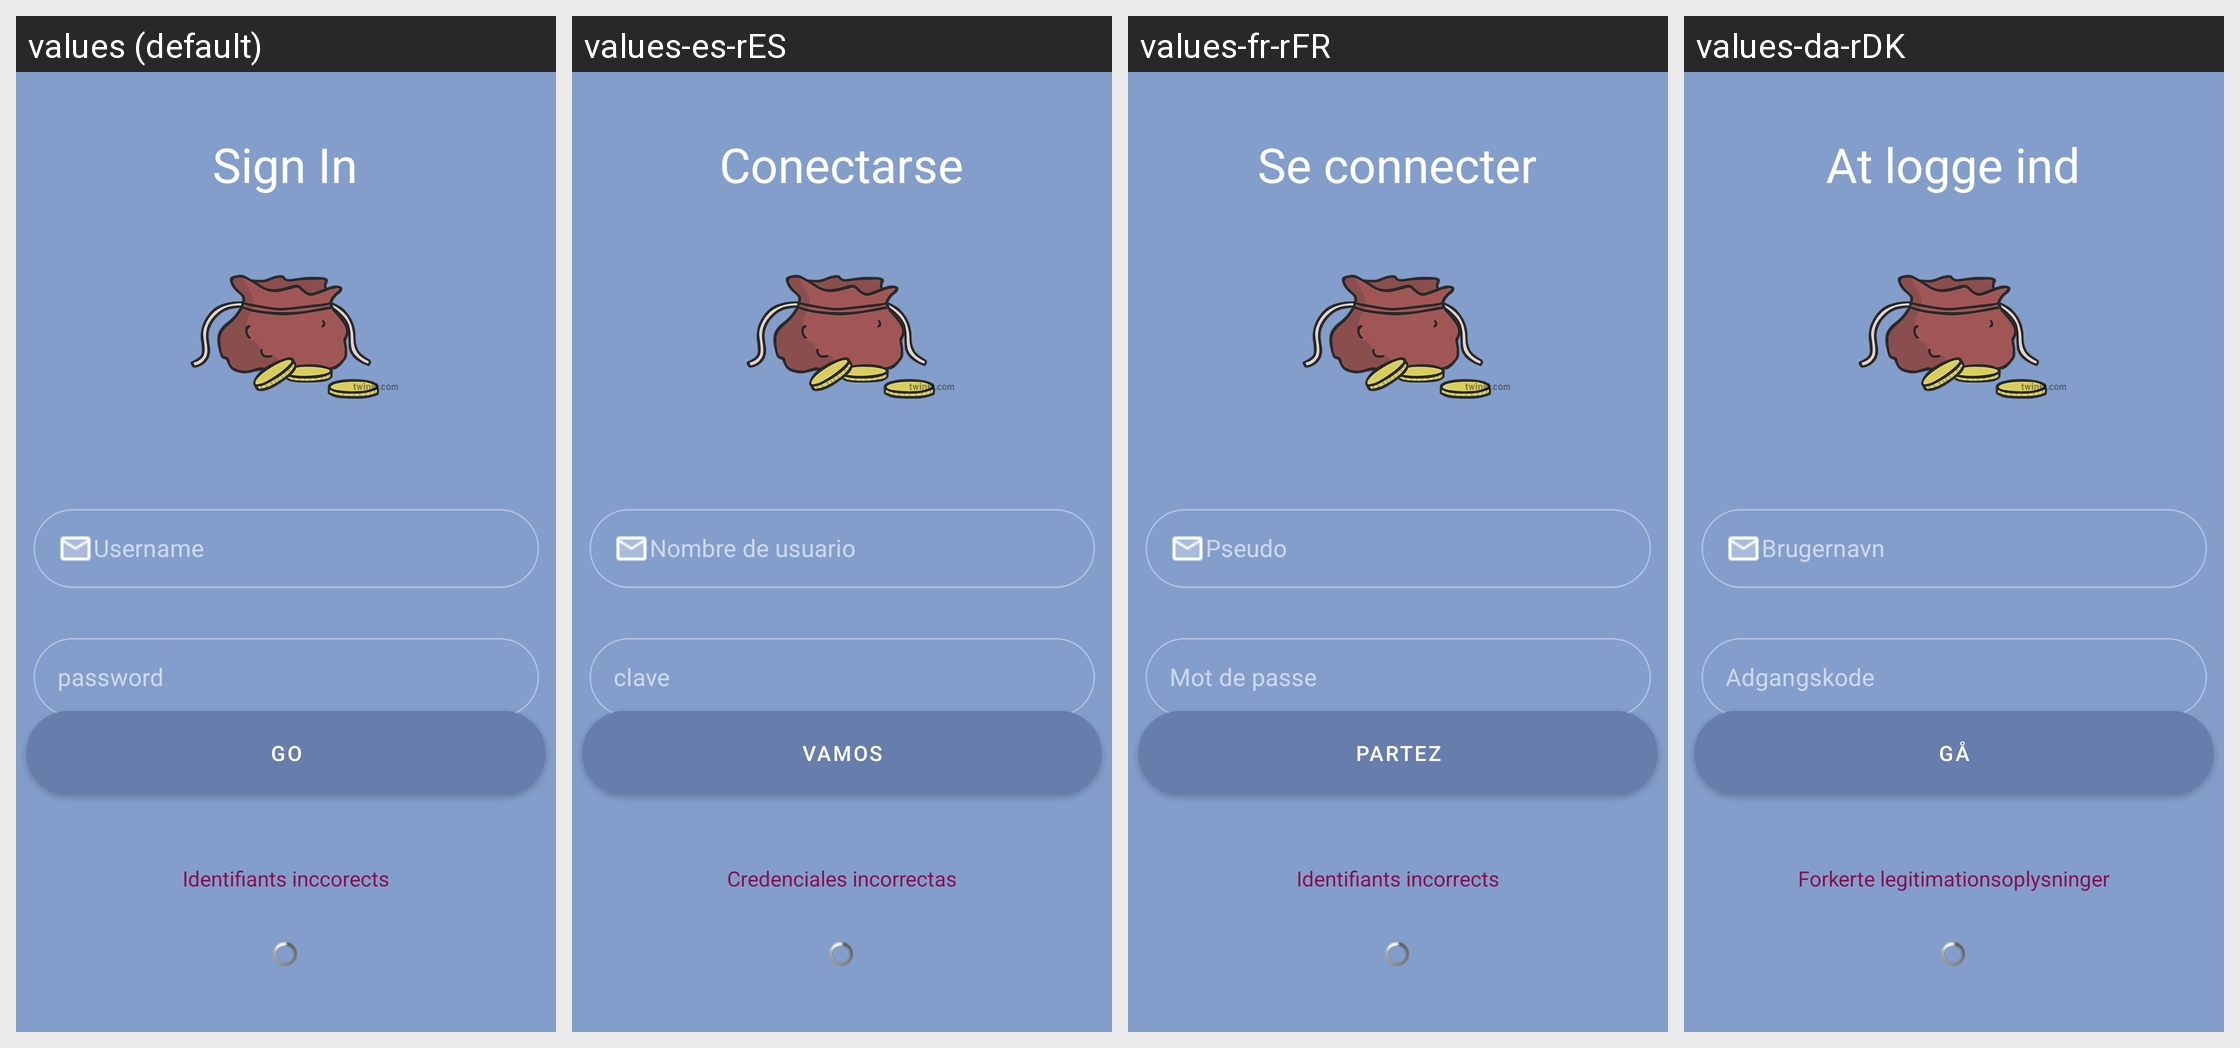

This grid shows one Android layout under several languages. Give, for every string resource on the screen, its name, the default text and each shown locale's text.
Android screen res/layout/activity_login.xml rendered under 4 locales, left to right: values (default), values-es-rES, values-fr-rFR, values-da-rDK. Device: Nexus 5 (rendered at 1080×1920; each locale shown at half size, 540×960, under a caption strip naming it); theme Theme.Project.
Strings drawn on this screen, with the default value and each locale's value (text and hints the layout hard-codes, and strings that could not be matched under every locale, appear in the picture but are not listed):

sign_in
  values: Sign In
  values-es-rES: Conectarse
  values-fr-rFR: Se connecter
  values-da-rDK: At logge ind

username
  values: Username
  values-es-rES: Nombre de usuario 
  values-fr-rFR: Pseudo
  values-da-rDK: Brugernavn

password
  values: password
  values-es-rES: clave
  values-fr-rFR: Mot de passe
  values-da-rDK: Adgangskode

go
  values: Go
  values-es-rES: Vamos
  values-fr-rFR: Partez
  values-da-rDK: Gå

errorMessage
  values: Identifiants inccorects
  values-es-rES: Credenciales incorrectas
  values-fr-rFR: Identifiants incorrects
  values-da-rDK: Forkerte legitimationsoplysninger
